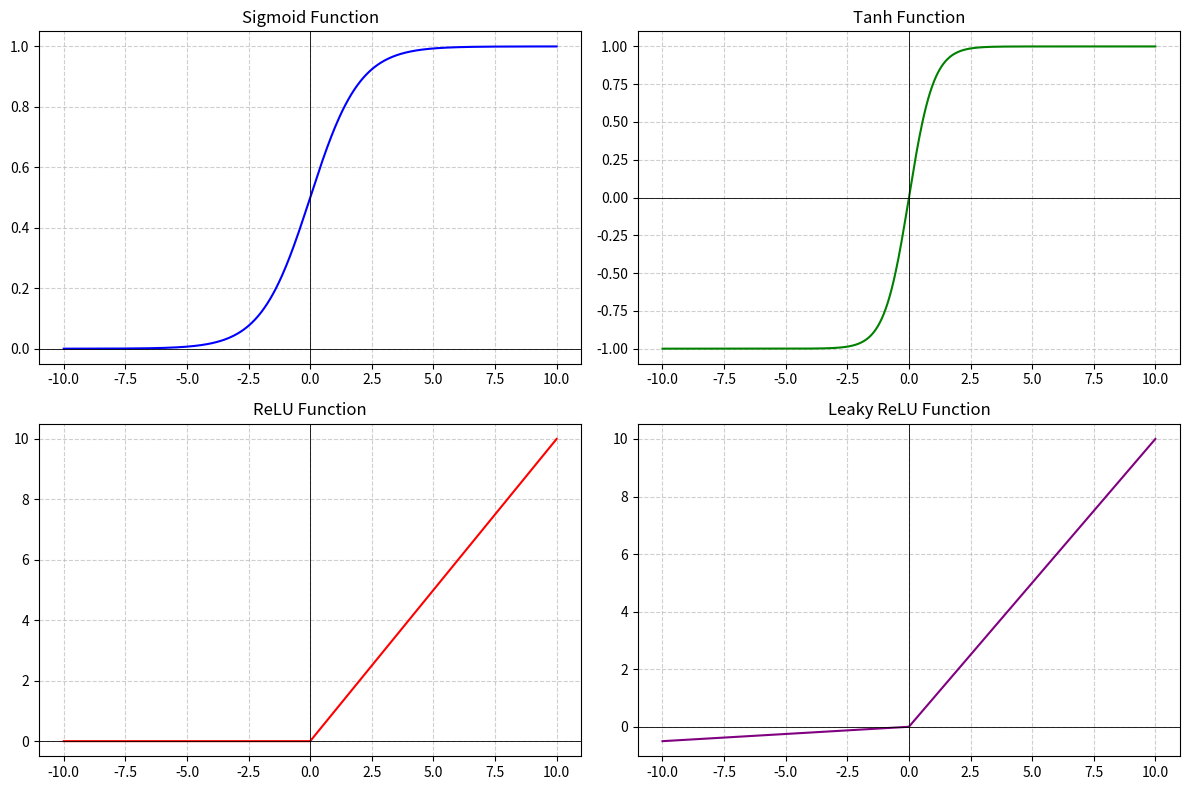
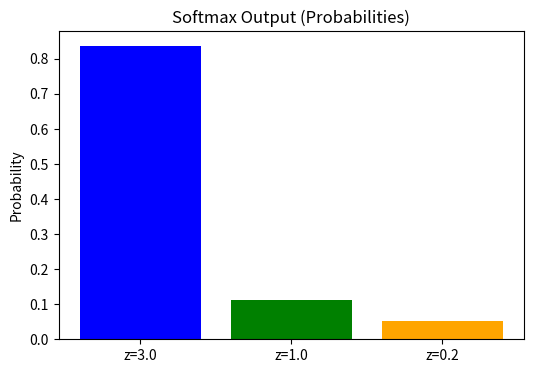

Python code for these plots, in order:
import numpy as np
import matplotlib.pyplot as plt

# ---------------- Activation Functions ----------------
def sigmoid(x):
    """Sigmoid function"""
    return 1.0 / (1.0 + np.exp(-x))

def tanh_fn(x):
    """Tanh function"""
    return np.sinh(x) / np.cosh(x)   # equivalent to np.tanh(x)

def relu_fn(x):
    """ReLU function"""
    return np.where(x > 0, x, 0)

def leaky_relu_fn(x, alpha=0.05):
    """Leaky ReLU function with slope alpha"""
    return np.where(x > 0, x, alpha * x)

def softmax_fn(values):
    """Softmax for a vector"""
    shift_vals = values - np.max(values)   # for numerical stability
    exp_vals = np.exp(shift_vals)
    return exp_vals / np.sum(exp_vals)

# ---------------- Visualization ----------------
x_vals = np.linspace(-10, 10, 500)

plt.figure(figsize=(12, 8))

# Sigmoid
plt.subplot(2, 2, 1)
plt.plot(x_vals, sigmoid(x_vals), color="blue")
plt.title("Sigmoid Function")
plt.axhline(0, color="black", linewidth=0.6)
plt.axvline(0, color="black", linewidth=0.6)
plt.grid(True, linestyle="--", alpha=0.6)

# Tanh
plt.subplot(2, 2, 2)
plt.plot(x_vals, tanh_fn(x_vals), color="green")
plt.title("Tanh Function")
plt.axhline(0, color="black", linewidth=0.6)
plt.axvline(0, color="black", linewidth=0.6)
plt.grid(True, linestyle="--", alpha=0.6)

# ReLU
plt.subplot(2, 2, 3)
plt.plot(x_vals, relu_fn(x_vals), color="red")
plt.title("ReLU Function")
plt.axhline(0, color="black", linewidth=0.6)
plt.axvline(0, color="black", linewidth=0.6)
plt.grid(True, linestyle="--", alpha=0.6)

# Leaky ReLU
plt.subplot(2, 2, 4)
plt.plot(x_vals, leaky_relu_fn(x_vals), color="purple")
plt.title("Leaky ReLU Function")
plt.axhline(0, color="black", linewidth=0.6)
plt.axvline(0, color="black", linewidth=0.6)
plt.grid(True, linestyle="--", alpha=0.6)

plt.tight_layout()
plt.show()

# ---------------- Softmax Visualization ----------------
vec = np.array([3.0, 1.0, 0.2])
softmax_probs = softmax_fn(vec)

plt.figure(figsize=(6,4))
plt.bar(range(len(vec)), softmax_probs, color=["blue","green","orange"])
plt.xticks(range(len(vec)), [f"z={val}" for val in vec])
plt.ylabel("Probability")
plt.title("Softmax Output (Probabilities)")
plt.show()
